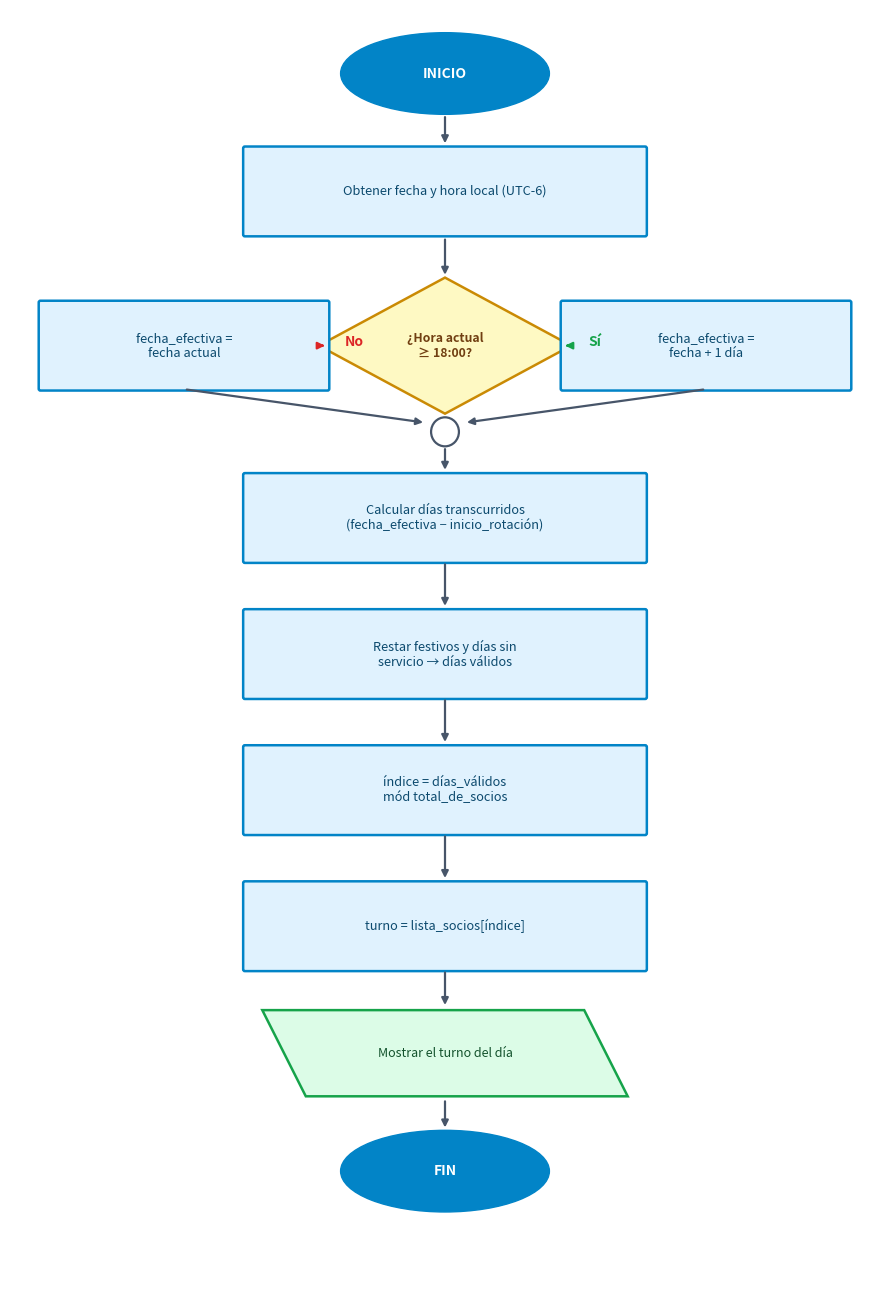

This figure's Python source: (Note: this script raises an exception after producing the figure.)
# -*- coding: utf-8 -*-
"""Genera la Figura 3.2 - Diagrama de flujo del calculo del turno."""
import matplotlib
matplotlib.use("Agg")
import matplotlib.pyplot as plt
from matplotlib.patches import FancyBboxPatch, Polygon, Ellipse

AZUL = "#0284C7"
AZULC = "#E0F2FE"
VERDE = "#16A34A"
GRIS = "#0C4A6E"

fig, ax = plt.subplots(figsize=(9, 13), dpi=155)
ax.set_xlim(0, 10)
ax.set_ylim(0, 14)
ax.axis("off")


def flecha(x1, y1, x2, y2, texto="", color="#475569"):
    ax.annotate("", xy=(x2, y2), xytext=(x1, y1),
                arrowprops=dict(arrowstyle="-|>", color=color, lw=1.6))
    if texto:
        ax.text((x1 + x2) / 2 + 0.25, (y1 + y2) / 2, texto,
                fontsize=10, fontweight="bold", color=color)


def proceso(x, y, texto, w=4.6, h=0.95):
    ax.add_patch(FancyBboxPatch((x - w / 2, y - h / 2), w, h,
                 boxstyle="round,pad=0.02", facecolor=AZULC,
                 edgecolor=AZUL, lw=1.8))
    ax.text(x, y, texto, ha="center", va="center", fontsize=9.2, color=GRIS)


def terminal(x, y, texto):
    ax.add_patch(Ellipse((x, y), 2.4, 0.9, facecolor=AZUL, edgecolor=AZUL))
    ax.text(x, y, texto, ha="center", va="center", fontsize=10,
            fontweight="bold", color="white")


def decision(x, y, texto, w=2.9, h=1.5):
    pts = [(x, y + h / 2), (x + w / 2, y), (x, y - h / 2), (x - w / 2, y)]
    ax.add_patch(Polygon(pts, closed=True, facecolor="#FEF9C3",
                 edgecolor="#CA8A04", lw=1.8))
    ax.text(x, y, texto, ha="center", va="center", fontsize=8.8,
            fontweight="bold", color="#713F12")


def salida(x, y, texto, w=4.2, h=0.95):
    s = 0.5
    pts = [(x - w / 2 + s, y - h / 2), (x + w / 2, y - h / 2),
           (x + w / 2 - s, y + h / 2), (x - w / 2, y + h / 2)]
    ax.add_patch(Polygon(pts, closed=True, facecolor="#DCFCE7",
                 edgecolor=VERDE, lw=1.8))
    ax.text(x, y, texto, ha="center", va="center", fontsize=9, color="#14532D")


# Nodos
terminal(5, 13.3, "INICIO")
proceso(5, 12.0, "Obtener fecha y hora local (UTC-6)")
decision(5, 10.3, "¿Hora actual\n≥ 18:00?")
proceso(8.0, 10.3, "fecha_efectiva =\nfecha + 1 día", w=3.3)
proceso(2.0, 10.3, "fecha_efectiva =\nfecha actual", w=3.3)
proceso(5, 8.4, "Calcular días transcurridos\n(fecha_efectiva − inicio_rotación)")
proceso(5, 6.9, "Restar festivos y días sin\nservicio → días válidos")
proceso(5, 5.4, "índice = días_válidos\nmód total_de_socios")
proceso(5, 3.9, "turno = lista_socios[índice]")
salida(5, 2.5, "Mostrar el turno del día")
terminal(5, 1.2, "FIN")

# Flechas
flecha(5, 12.85, 5, 12.5)          # inicio -> obtener fecha
flecha(5, 11.5, 5, 11.05)          # obtener -> decision
flecha(6.45, 10.3, 6.35, 10.3, "Sí", VERDE)   # decision -> derecha
flecha(3.55, 10.3, 3.65, 10.3, "No", "#DC2626")  # decision -> izquierda
# Punto de unión (merge) de las dos ramas
ax.add_patch(plt.Circle((5, 9.35), 0.16, facecolor="white",
             edgecolor="#475569", lw=1.6))
flecha(8.0, 9.82, 5.22, 9.45)      # derecha -> merge
flecha(2.0, 9.82, 4.78, 9.45)      # izquierda -> merge
flecha(5, 9.19, 5, 8.9)            # merge -> calcular
flecha(5, 7.92, 5, 7.4)            # merge -> restar
flecha(5, 6.42, 5, 5.9)            # restar -> indice
flecha(5, 4.92, 5, 4.4)            # indice -> turno
flecha(5, 3.42, 5, 3.0)           # turno -> salida
flecha(5, 2.0, 5, 1.65)            # salida -> fin

plt.tight_layout()
plt.savefig("/app/figura_3_2.png", bbox_inches="tight", facecolor="white")
print("OK -> /app/figura_3_2.png")
